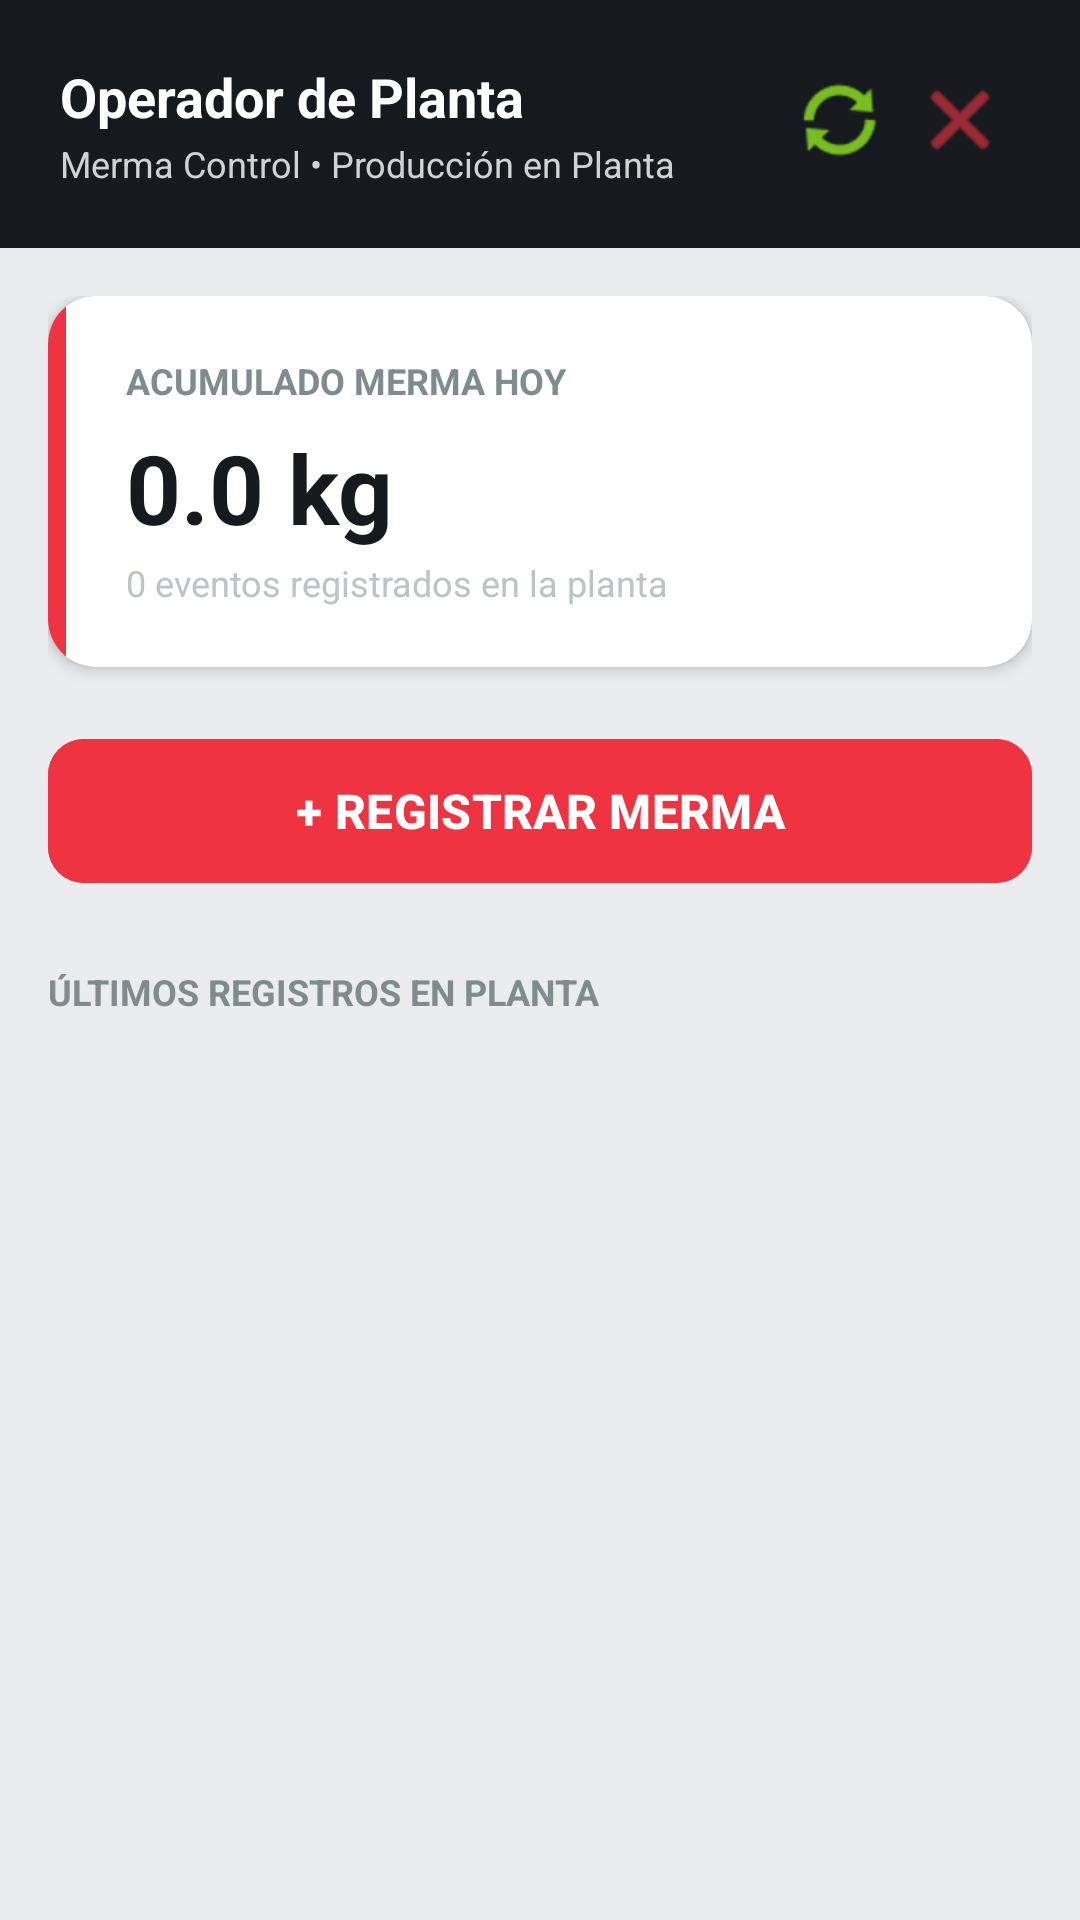

Layout XML and referenced resources for this Android screen:
<!-- AndroidManifest.xml: application theme Theme.SegundoPrototipo -->
<!-- res/layout/fragment_home.xml -->
<?xml version="1.0" encoding="utf-8"?>
<ScrollView xmlns:android="http://schemas.android.com/apk/res/android"
    xmlns:app="http://schemas.android.com/apk/res-auto"
    android:layout_width="match_parent"
    android:layout_height="match_parent"
    android:background="#EAECEE"
    android:fillViewport="true">

    <LinearLayout
        android:layout_width="match_parent"
        android:layout_height="wrap_content"
        android:orientation="vertical">

        
        <LinearLayout
            android:layout_width="match_parent"
            android:layout_height="wrap_content"
            android:background="#16191E"
            android:orientation="vertical"
            android:padding="20dp">

            <RelativeLayout
                android:layout_width="match_parent"
                android:layout_height="wrap_content">

                <LinearLayout
                    android:layout_width="wrap_content"
                    android:layout_height="wrap_content"
                    android:layout_alignParentStart="true"
                    android:layout_toStartOf="@id/btnRefresh"
                    android:orientation="vertical">

                    <TextView
                        android:id="@+id/tvUserEmail"
                        android:layout_width="wrap_content"
                        android:layout_height="wrap_content"
                        android:text="Operador de Planta"
                        android:textColor="#FFFFFF"
                        android:textSize="18sp"
                        android:textStyle="bold" />

                    <TextView
                        android:layout_width="wrap_content"
                        android:layout_height="wrap_content"
                        android:layout_marginTop="2dp"
                        android:text="Merma Control • Producción en Planta"
                        android:textColor="#D0D3D4"
                        android:textSize="12sp" />
                </LinearLayout>

                <ImageButton
                    android:id="@+id/btnLogout"
                    android:layout_width="40dp"
                    android:layout_height="40dp"
                    android:layout_alignParentEnd="true"
                    android:background="?attr/selectableItemBackgroundBorderless"
                    android:src="@android:drawable/ic_menu_close_clear_cancel"
                    app:tint="#EF3340" />

                <ImageButton
                    android:id="@+id/btnRefresh"
                    android:layout_width="40dp"
                    android:layout_height="40dp"
                    android:layout_toStartOf="@id/btnLogout"
                    android:background="?attr/selectableItemBackgroundBorderless"
                    android:src="@android:drawable/ic_popup_sync"
                    app:tint="#78BE20" />
            </RelativeLayout>
        </LinearLayout>

        <LinearLayout
            android:layout_width="match_parent"
            android:layout_height="wrap_content"
            android:orientation="vertical"
            android:padding="16dp">

            
            <com.google.android.material.card.MaterialCardView
                android:layout_width="match_parent"
                android:layout_height="wrap_content"
                app:cardBackgroundColor="#FFFFFF"
                app:cardCornerRadius="16dp"
                app:cardElevation="3dp"
                app:strokeWidth="0dp">

                <LinearLayout
                    android:layout_width="match_parent"
                    android:layout_height="wrap_content"
                    android:orientation="horizontal">

                    <View
                        android:layout_width="6dp"
                        android:layout_height="match_parent"
                        android:background="#EF3340" />

                    <LinearLayout
                        android:layout_width="match_parent"
                        android:layout_height="wrap_content"
                        android:orientation="vertical"
                        android:padding="20dp">

                        <TextView
                            android:layout_width="wrap_content"
                            android:layout_height="wrap_content"
                            android:text="ACUMULADO MERMA HOY"
                            android:textColor="#7F8C8D"
                            android:textSize="12sp"
                            android:textStyle="bold" />

                        <TextView
                            android:id="@+id/tvMermaHoyKg"
                            android:layout_width="wrap_content"
                            android:layout_height="wrap_content"
                            android:layout_marginTop="6dp"
                            android:text="0.0 kg"
                            android:textColor="#16191E"
                            android:textSize="32sp"
                            android:textStyle="bold" />

                        <TextView
                            android:id="@+id/tvRegistrosCount"
                            android:layout_width="wrap_content"
                            android:layout_height="wrap_content"
                            android:layout_marginTop="2dp"
                            android:text="0 eventos registrados en la planta"
                            android:textColor="#BDC3C7"
                            android:textSize="12sp" />
                    </LinearLayout>
                </LinearLayout>
            </com.google.android.material.card.MaterialCardView>

            
            <com.google.android.material.button.MaterialButton
                android:id="@+id/btnAbrirRegistro"
                android:layout_width="match_parent"
                android:layout_height="56dp"
                android:layout_marginTop="20dp"
                android:backgroundTint="#EF3340"
                android:text="+ REGISTRAR MERMA"
                android:textColor="#FFFFFF"
                android:textSize="16sp"
                android:textStyle="bold"
                app:cornerRadius="12dp" />

            
            <TextView
                android:layout_width="wrap_content"
                android:layout_height="wrap_content"
                android:layout_marginTop="24dp"
                android:layout_marginBottom="12dp"
                android:text="ÚLTIMOS REGISTROS EN PLANTA"
                android:textColor="#7F8C8D"
                android:textSize="12sp"
                android:textStyle="bold" />

            <androidx.recyclerview.widget.RecyclerView
                android:id="@+id/rvUltimosRegistros"
                android:layout_width="match_parent"
                android:layout_height="wrap_content"
                android:nestedScrollingEnabled="false" />

        </LinearLayout>
    </LinearLayout>
</ScrollView>
<!-- resources referenced by this layout -->
<resources>
  <style name="Theme.SegundoPrototipo" parent="Base.Theme.SegundoPrototipo" />
  <style name="Base.Theme.SegundoPrototipo" parent="Theme.Material3.DayNight.NoActionBar">
          
          
      </style>
</resources>
